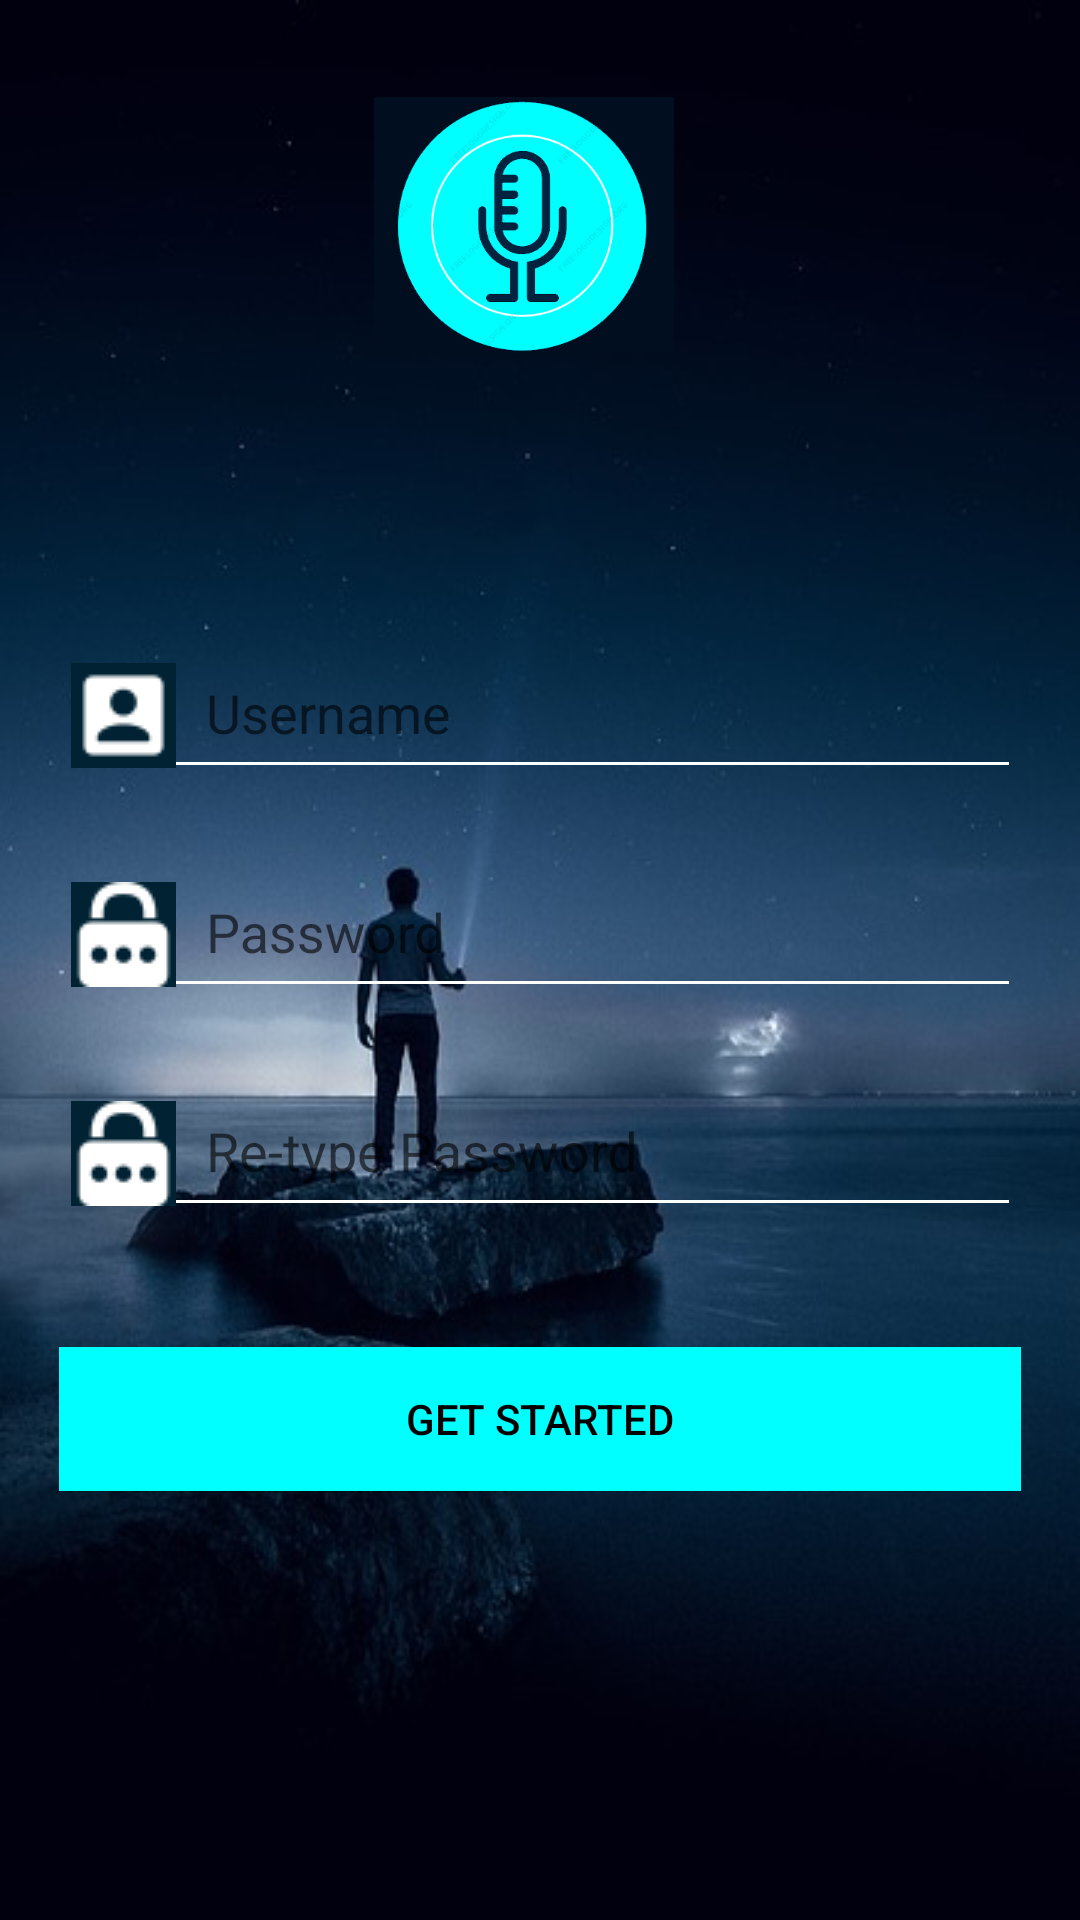

Produce the Android XML layout that renders to this screen, including the resource entries it uses.
<!-- AndroidManifest.xml: application theme Theme.AppCompat.Light.NoActionBar -->
<!-- res/layout/activity_register_final.xml -->
<?xml version="1.0" encoding="utf-8"?>

<RelativeLayout xmlns:android="http://schemas.android.com/apk/res/android"
    xmlns:tools="http://schemas.android.com/tools"
    android:layout_width="match_parent"
    android:layout_height="match_parent"
    android:background="@drawable/torch_man"
    android:paddingBottom="@dimen/activity_vertical_margin"
    android:paddingLeft="@dimen/activity_horizontal_margin"
    android:paddingRight="@dimen/activity_horizontal_margin"
    android:paddingTop="@dimen/activity_vertical_margin"
    tools:context="campus.englishguide.RegisterFinal">


    <ImageView
        android:layout_width="100dp"
        android:layout_height="100dp"
        android:id="@+id/imageView2"
        android:src="@drawable/app_logo"
        android:layout_marginLeft="125dp"
        android:layout_marginTop="25dp"
        android:layout_alignParentStart="true" />
    <LinearLayout
        android:layout_width="match_parent"
        android:layout_height="wrap_content"
        android:layout_gravity="center"
        android:orientation="vertical"
        android:paddingLeft="20dp"
        android:paddingRight="20dp"
        android:id="@+id/linearLayout2">
        <android.support.design.widget.TextInputLayout
            android:id="@+id/signup_input_layout_name"
            android:layout_width="match_parent"
            android:layout_height="wrap_content"
            android:layout_centerHorizontal="true"
            android:layout_marginTop="200dp">

            <EditText
                android:id="@+id/textViewsignin"
                android:layout_width="match_parent"
                android:layout_height="wrap_content"
                android:ems="10"
                android:backgroundTint="#ffffff"
                android:drawableLeft="@drawable/user"
                android:drawablePadding="10dp"
                android:hint="Username"
                android:textColorHint="#ffffff"
                android:textColor="#ffffff"/>
        </android.support.design.widget.TextInputLayout>

        <android.support.design.widget.TextInputLayout
            android:id="@+id/signup_input_layout_password1"
            android:layout_width="match_parent"
            android:layout_height="wrap_content"
            android:layout_centerHorizontal="true"
            android:layout_marginTop="10dp">
            <EditText
                android:id="@+id/textView1signin"
                android:layout_width="match_parent"
                android:layout_height="wrap_content"
                android:ems="10"
                android:drawableLeft="@drawable/pwd1"
                android:drawablePadding="10dp"
                android:backgroundTint="#ffffff"
                android:inputType="textPassword"
                android:hint="Password"
                android:textColorHint="#ffffff"/>
        </android.support.design.widget.TextInputLayout>

        <android.support.design.widget.TextInputLayout
            android:id="@+id/signup_input_layout_password"
            android:layout_width="match_parent"
            android:layout_height="wrap_content"
            android:layout_centerHorizontal="true"
            android:layout_marginTop="10dp">
            <EditText
                android:id="@+id/textView2signin"
                android:layout_width="match_parent"
                android:layout_height="wrap_content"
                android:ems="10"
                android:drawableLeft="@drawable/pwd1"
                android:drawablePadding="10dp"
                android:backgroundTint="#ffffff"
                android:inputType="textPassword"
                android:hint="Re-type Password"
                android:textColorHint="#ffffff"/>
        </android.support.design.widget.TextInputLayout>


        <Button android:id="@+id/button"
            android:layout_width="fill_parent"
            android:layout_height="wrap_content"
            android:text="Get Started"
            android:background="#00ffff"
            android:layout_marginTop="40dp"
            android:textColor="#000000"
            android:onClick="signinNavigate"/>

    </LinearLayout>

</RelativeLayout>
<!-- resources referenced by this layout -->
<resources>
  <!-- drawable app_logo: png bitmap (drawable, 10464 bytes) -->
  <!-- drawable pwd1: png bitmap (drawable, 1230 bytes) -->
  <!-- drawable torch_man: jpg bitmap (drawable, 35679 bytes) -->
  <!-- drawable user: png bitmap (drawable, 798 bytes) -->
</resources>
